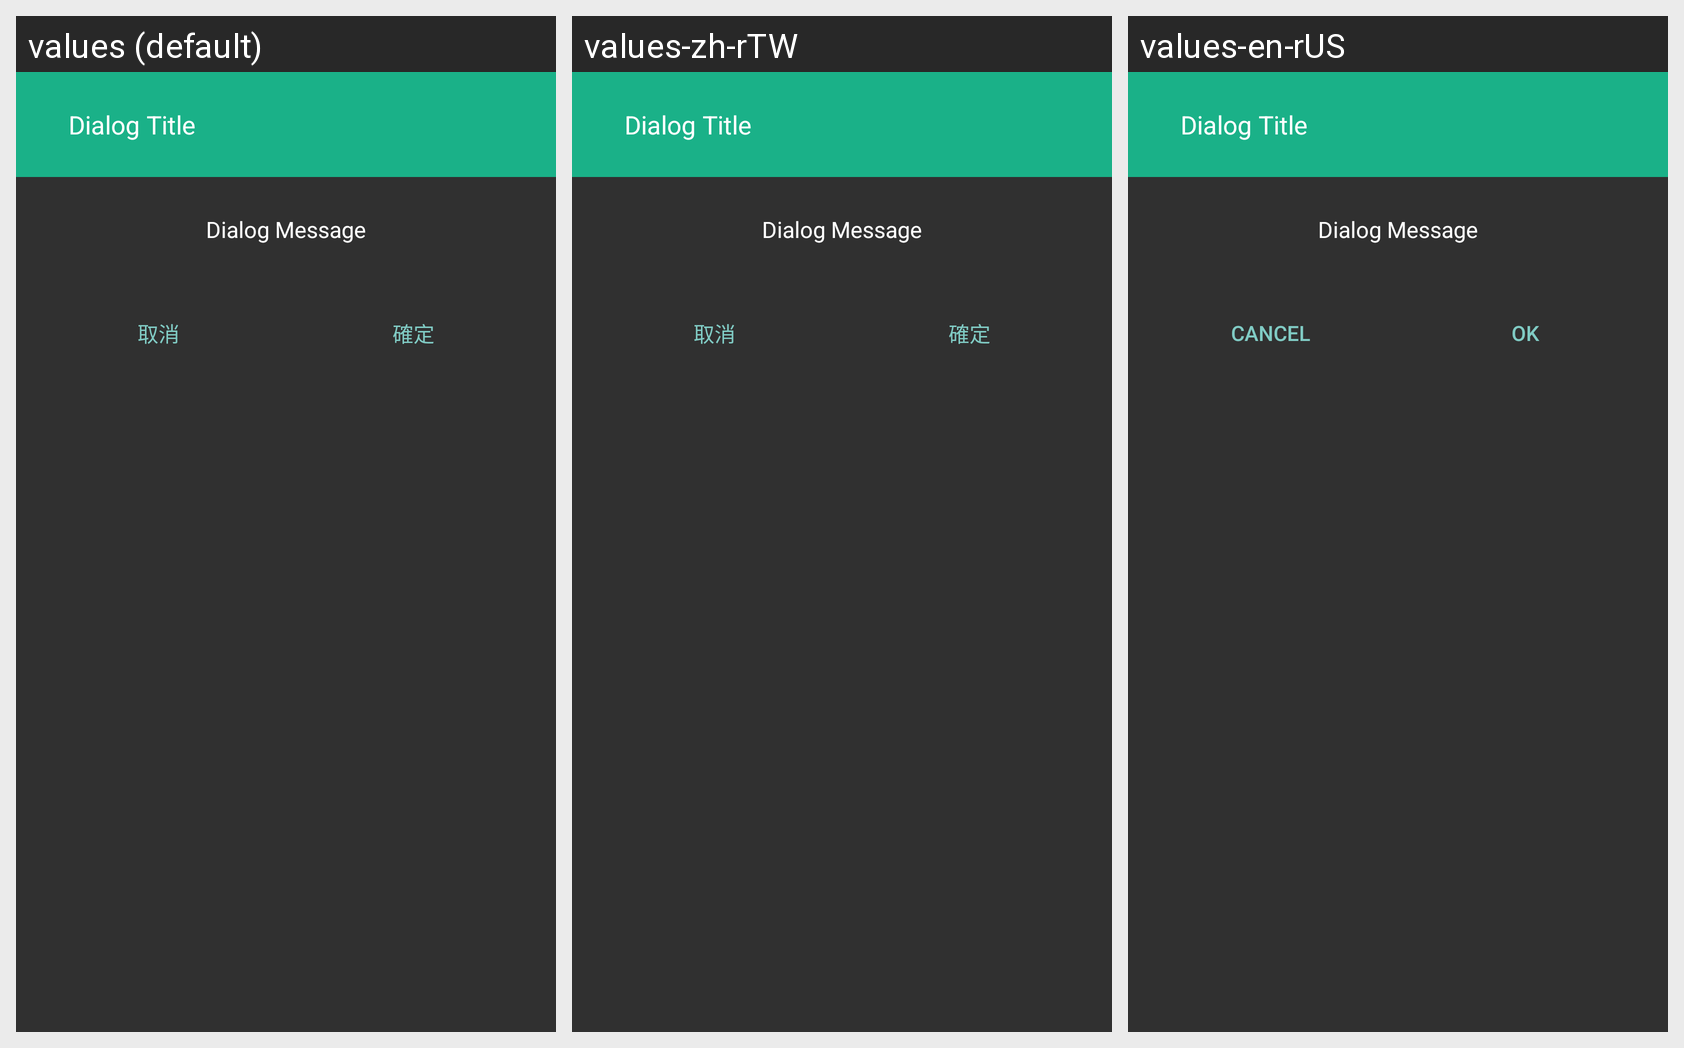

The same Android screen rendered under several of its app's locales, left to right. List the strings drawn on it with the default value and each locale's translation.
Android screen res/layout/rollcall_dialog_view.xml rendered under 3 locales, left to right: values (default), values-zh-rTW, values-en-rUS. Device: Nexus 5 (rendered at 1080×1920; each locale shown at half size, 540×960, under a caption strip naming it); theme Theme.AppCompat.NoActionBar.
Strings drawn on this screen, with the default value and each locale's value (text and hints the layout hard-codes, and strings that could not be matched under every locale, appear in the picture but are not listed):

dialog_title
  values: Dialog Title
  values-zh-rTW: Dialog Title
  values-en-rUS: Dialog Title

dialog_message
  values: Dialog Message
  values-zh-rTW: Dialog Message
  values-en-rUS: Dialog Message

dialog_cancel
  values: 取消
  values-zh-rTW: 取消
  values-en-rUS: Cancel

dialog_ok
  values: 確定
  values-zh-rTW: 確定
  values-en-rUS: OK
